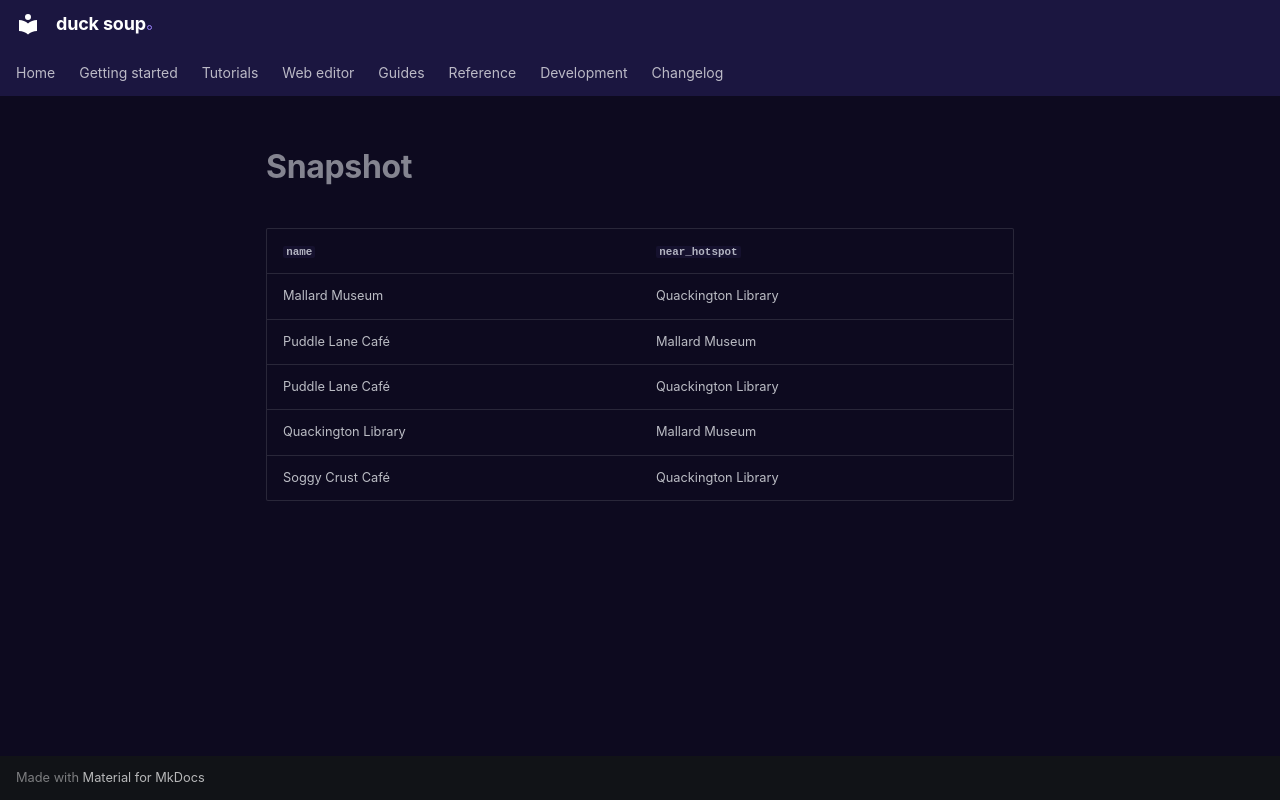

repository: henrik716/duck-soup · page: tutorials/generated/snapshot/index.html · generator: mkdocs

| `name` | `near_hotspot` |
|---|---|
| Mallard Museum | Quackington Library |
| Puddle Lane Café | Mallard Museum |
| Puddle Lane Café | Quackington Library |
| Quackington Library | Mallard Museum |
| Soggy Crust Café | Quackington Library |
